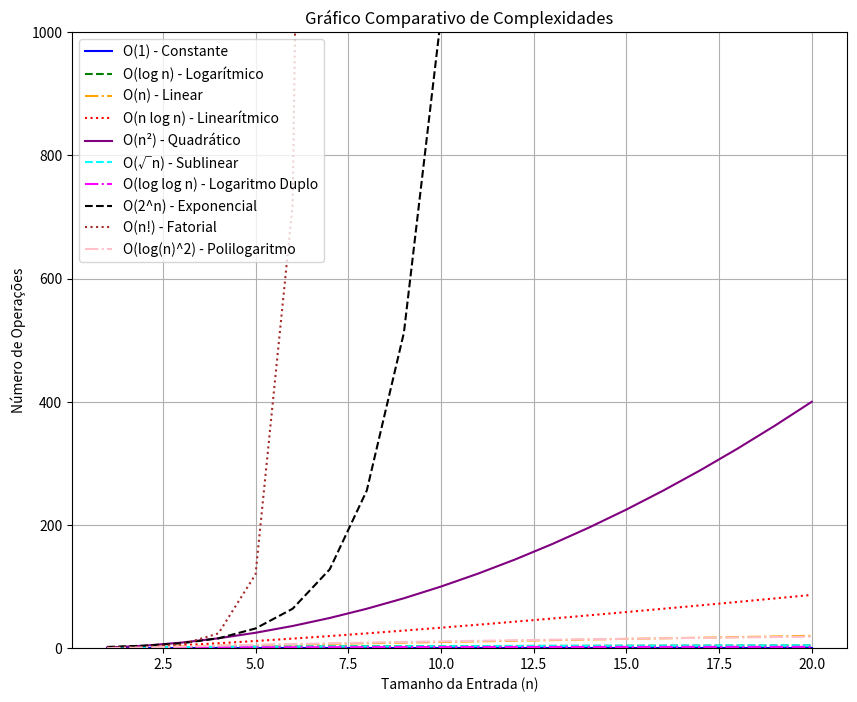

This figure's Python source:
# -*- coding: utf-8 -*-
"""
Created on Thu Aug 22 2:23:45 2024
[redacted]
"""

import time
import math
import numpy as np
import matplotlib.pyplot as plt

# Define a quantidade de elementos, ajustando para uma escala menor
n = np.arange(1, 21)  # Tamanho de entrada limitado a 20 para o gráfico fatorial e exponencial

# Funções representando diferentes complexidades
O_1 = np.ones_like(n)  # O(1) - Constante
O_log_n = np.log2(n)  # O(log n) - Logarítmico
O_n = n  # O(n) - Linear
O_n_log_n = n * np.log2(n)  # O(n log n) - Linearítmico
O_n2 = n ** 2  # O(n²) - Quadrático
O_2n = 2 ** n  # O(2^n) - Exponencial
O_fatorial = [math.factorial(x) for x in n]  # O(n!) - Fatorial
O_sqrt_n = np.sqrt(n)  # O(√n) - Sublinear
O_log_log_n = np.log2(np.log2(n + 1))  # O(log log n) - Logaritmo Duplo
O_log_n2 = np.log2(n) ** 2  # O(log(n)^2) - Polilogaritmo

# Define o gráfico
plt.figure(figsize=(10, 8))

# Plotando cada complexidade
plt.plot(n, O_1, label="O(1) - Constante", color='blue', linestyle='-')
plt.plot(n, O_log_n, label="O(log n) - Logarítmico", color='green', linestyle='--')
plt.plot(n, O_n, label="O(n) - Linear", color='orange', linestyle='-.')
plt.plot(n, O_n_log_n, label="O(n log n) - Linearítmico", color='red', linestyle=':')
plt.plot(n, O_n2, label="O(n²) - Quadrático", color='purple', linestyle='-')
plt.plot(n, O_sqrt_n, label="O(√n) - Sublinear", color='cyan', linestyle='--')
plt.plot(n, O_log_log_n, label="O(log log n) - Logaritmo Duplo", color='magenta', linestyle='-.')
plt.plot(n, O_2n, label="O(2^n) - Exponencial", color='black', linestyle='--')
plt.plot(n, O_fatorial, label="O(n!) - Fatorial", color='brown', linestyle=':')
plt.plot(n, O_log_n2, label="O(log(n)^2) - Polilogaritmo", color='pink', linestyle='-.')

# Configuração do gráfico
plt.ylim(0, 1000)  # Ajusta o limite do eixo y para evitar que o fatorial e exponencial dominem o gráfico
plt.title('Gráfico Comparativo de Complexidades')
plt.xlabel('Tamanho da Entrada (n)')
plt.ylabel('Número de Operações')
plt.legend(loc='upper left')

# Exibe o gráfico
plt.grid(True)
plt.show()
